Run: headless pygame with SDL's dummy video driver; simulated clock (each Clock.tick advances the game by its frame time, no real sleeping); random seed 0; keys injected as events and as key.get_pressed() state; no mouse input.
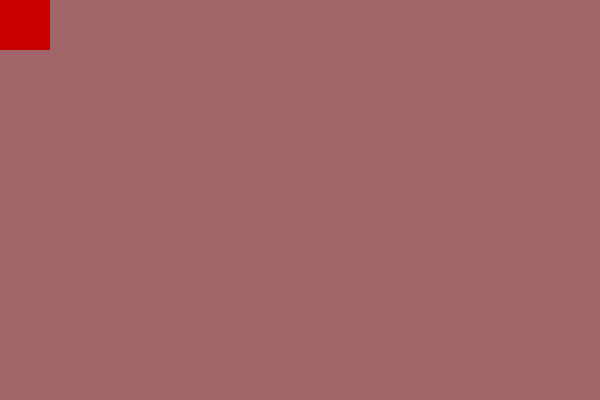
Frame 1 of 4 · flips 1–60 · no input
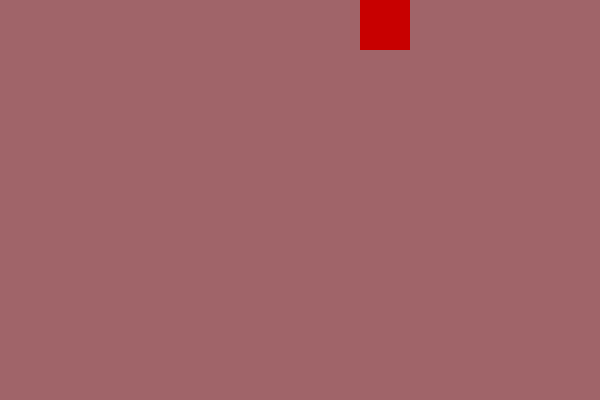
Frame 2 of 4 · flips 61–180 · tapped SPACE, RETURN · held RIGHT (→), D
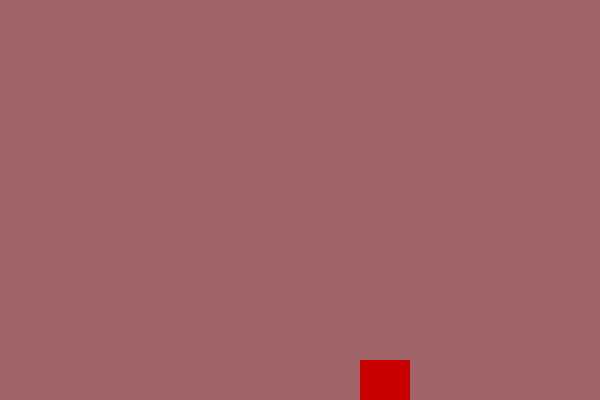
Frame 3 of 4 · flips 181–300 · held DOWN (↓), S
Frame 4 of 4 · flips 301–420 · held LEFT (←), A, UP (↑), W · screen same as frame 1, image omitted

The pygame program that drew these frames:

import pygame

class Igralec(pygame.sprite.Sprite):
	def __init__(self):
		super().__init__()
		self.image= pygame.Surface((50,50))
		self.image.fill((200,0,0))
		self.rect = self.image.get_rect()
		self.smeri={
			pygame.K_UP:False,
			pygame.K_DOWN:False,
			pygame.K_RIGHT:False,
			pygame.K_LEFT:False
			
		}
	def oznazi_pritisk(self, smer, status):
		self.smeri[smer]=status

	def update(self):
		if self.smeri[pygame.K_DOWN]:
			igralec.premik(0,3)
		if self.smeri[pygame.K_UP]:
			igralec.premik(0,-3)
		if self.smeri[pygame.K_LEFT]:
			igralec.premik(-3,0)
		if  self.smeri[pygame.K_RIGHT]:
			igralec.premik(3,0)

	def premik(self, x, y):
		self.rect.x+=x
		self.rect.y+=y

igralec= Igralec()
igra_skupina=pygame.sprite.Group()
igra_skupina.add(igralec)


ekran= pygame.display.set_mode([600,400])
ura= pygame.time.Clock()

igramo=True

while igramo:
	ura.tick(60)
	for dogodek in pygame.event.get():
		if dogodek.type ==pygame.QUIT:
			igramo=False
		elif dogodek.type==pygame.KEYDOWN:
			igralec.oznazi_pritisk(dogodek.key, True)
		elif dogodek.type==pygame.KEYUP:
			igralec.oznazi_pritisk(dogodek.key, False)
	
	igra_skupina.update()
	ekran.fill((160,100,105))	#hell'o'kity roza (160,100,105)
	igra_skupina.draw(ekran)
	pygame.display.flip()

pygame.quit()
